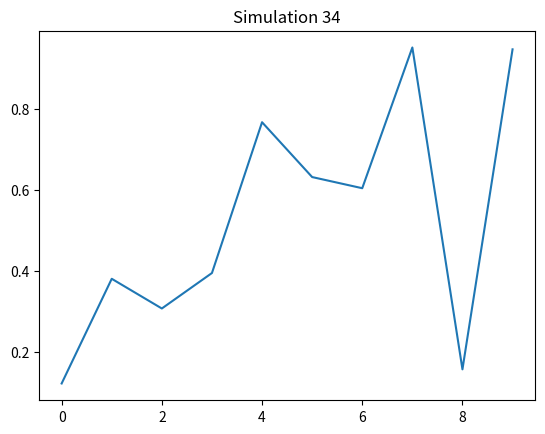

Generate this figure with matplotlib:
import numpy as np
import matplotlib.pyplot as plt
plt.plot(np.random.rand(10))
plt.title("Simulation 34")
